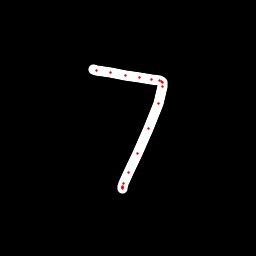

The data file committed next to this chart (first rows):
x, y, hover, eod
93.67, 69.5, 0.0, 0.0
96.43, 70.03, 0.0, 0.0
110.4, 72.7, 0.0, 0.0
125.6, 75.18, 0.0, 0.0
139.5, 77.21, 0.0, 0.0
151.8, 79.21, 0.0, 0.0
159.3, 80.54, 0.0, 0.0
161.7, 81.27, 0.0, 0.0
162.3, 82.26, 0.0, 0.0
162.5, 86.26, 0.0, 0.0
158.2, 103.5, 0.0, 0.0
148.3, 128.5, 0.0, 0.0
137.3, 153, 0.0, 0.0
128.6, 172.4, 0.0, 0.0
123.8, 183.4, 0.0, 0.0
122.6, 187.4, 0.0, 0.0
122.6, 188, 0.0, 0.0
122.6, 187.8, 0.0, 0.0
122.6, 186.8, 0.0, 1.0
